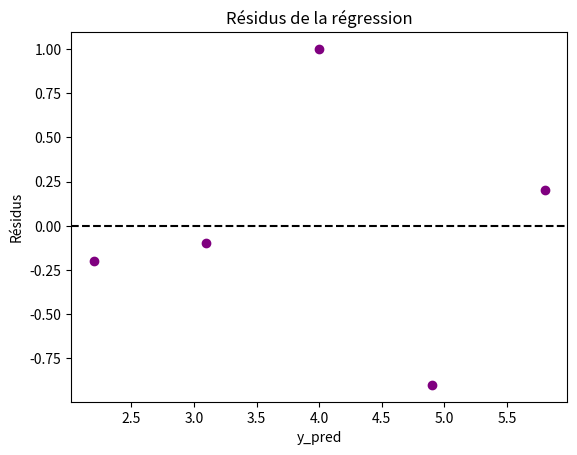

Here is the Python script that generated this plot:
import numpy as np
import matplotlib.pyplot as plt
from scipy.stats import t

# =========================
# 1. Exemple de dataset
# =========================
# Remplacez ces données par votre dataset réel
X = np.array([[1, 2],
              [2, 3],
              [3, 4],
              [4, 5],
              [5, 6]])  # Variables indépendantes
y = np.array([2, 3, 5, 4, 6])  # Variable dépendante

n = X.shape[0]  # nombre d'observations
k = X.shape[1]  # nombre de variables indépendantes

# =========================
# 2. Ajouter l'intercept
# =========================
X_const = np.hstack([np.ones((n, 1)), X])  # colonne de 1 pour theta0

# =========================
# 3. Calculer les coefficients (theta) avec pseudo-inverse
# =========================
theta = np.linalg.pinv(X_const) @ y  # Utilisation de la pseudo-inverse
print("Coefficients (theta0, theta1,...):", theta)

# =========================
# 4. Prédictions
# =========================
y_pred = X_const @ theta

# =========================
# 5. Calculer R²
# =========================
SS_res = np.sum((y - y_pred) ** 2)
SS_tot = np.sum((y - np.mean(y)) ** 2)
R2 = 1 - SS_res / SS_tot
print("R²:", R2)

# =========================
# 6. Calculer F-statistic
# =========================
SS_reg = SS_tot - SS_res
F = (SS_reg / k) / (SS_res / (n - k - 1))
print("F-statistic:", F)

# =========================
# 7. Calculer p-values
# =========================
MSE = SS_res / (n - k - 1)  # Mean Squared Error
var_theta = MSE * np.linalg.pinv(X_const.T @ X_const)
SE = np.sqrt(np.diag(var_theta))  # Erreur standard

t_stats = theta / SE  # t-statistics
p_values = [2 * (1 - t.cdf(np.abs(ti), df=n-k-1)) for ti in t_stats]
print("p-values:", p_values)

# =========================
# 8. Visualisation (si 1 seule feature)
# =========================
if k == 1:
    plt.scatter(X, y, color='blue', label='Données réelles')
    plt.plot(X, y_pred, color='red', label='Régression linéaire')
    plt.xlabel('X')
    plt.ylabel('y')
    plt.title('Régression linéaire')
    plt.text(X.min(), y.max(), f"R² = {R2:.2f}", fontsize=12)
    plt.legend()
    plt.show()

# =========================
# 9. Visualisation des résidus
# =========================
plt.scatter(y_pred, y - y_pred, color='purple')
plt.axhline(0, color='black', linestyle='--')
plt.xlabel('y_pred')
plt.ylabel('Résidus')
plt.title('Résidus de la régression')
plt.show()
